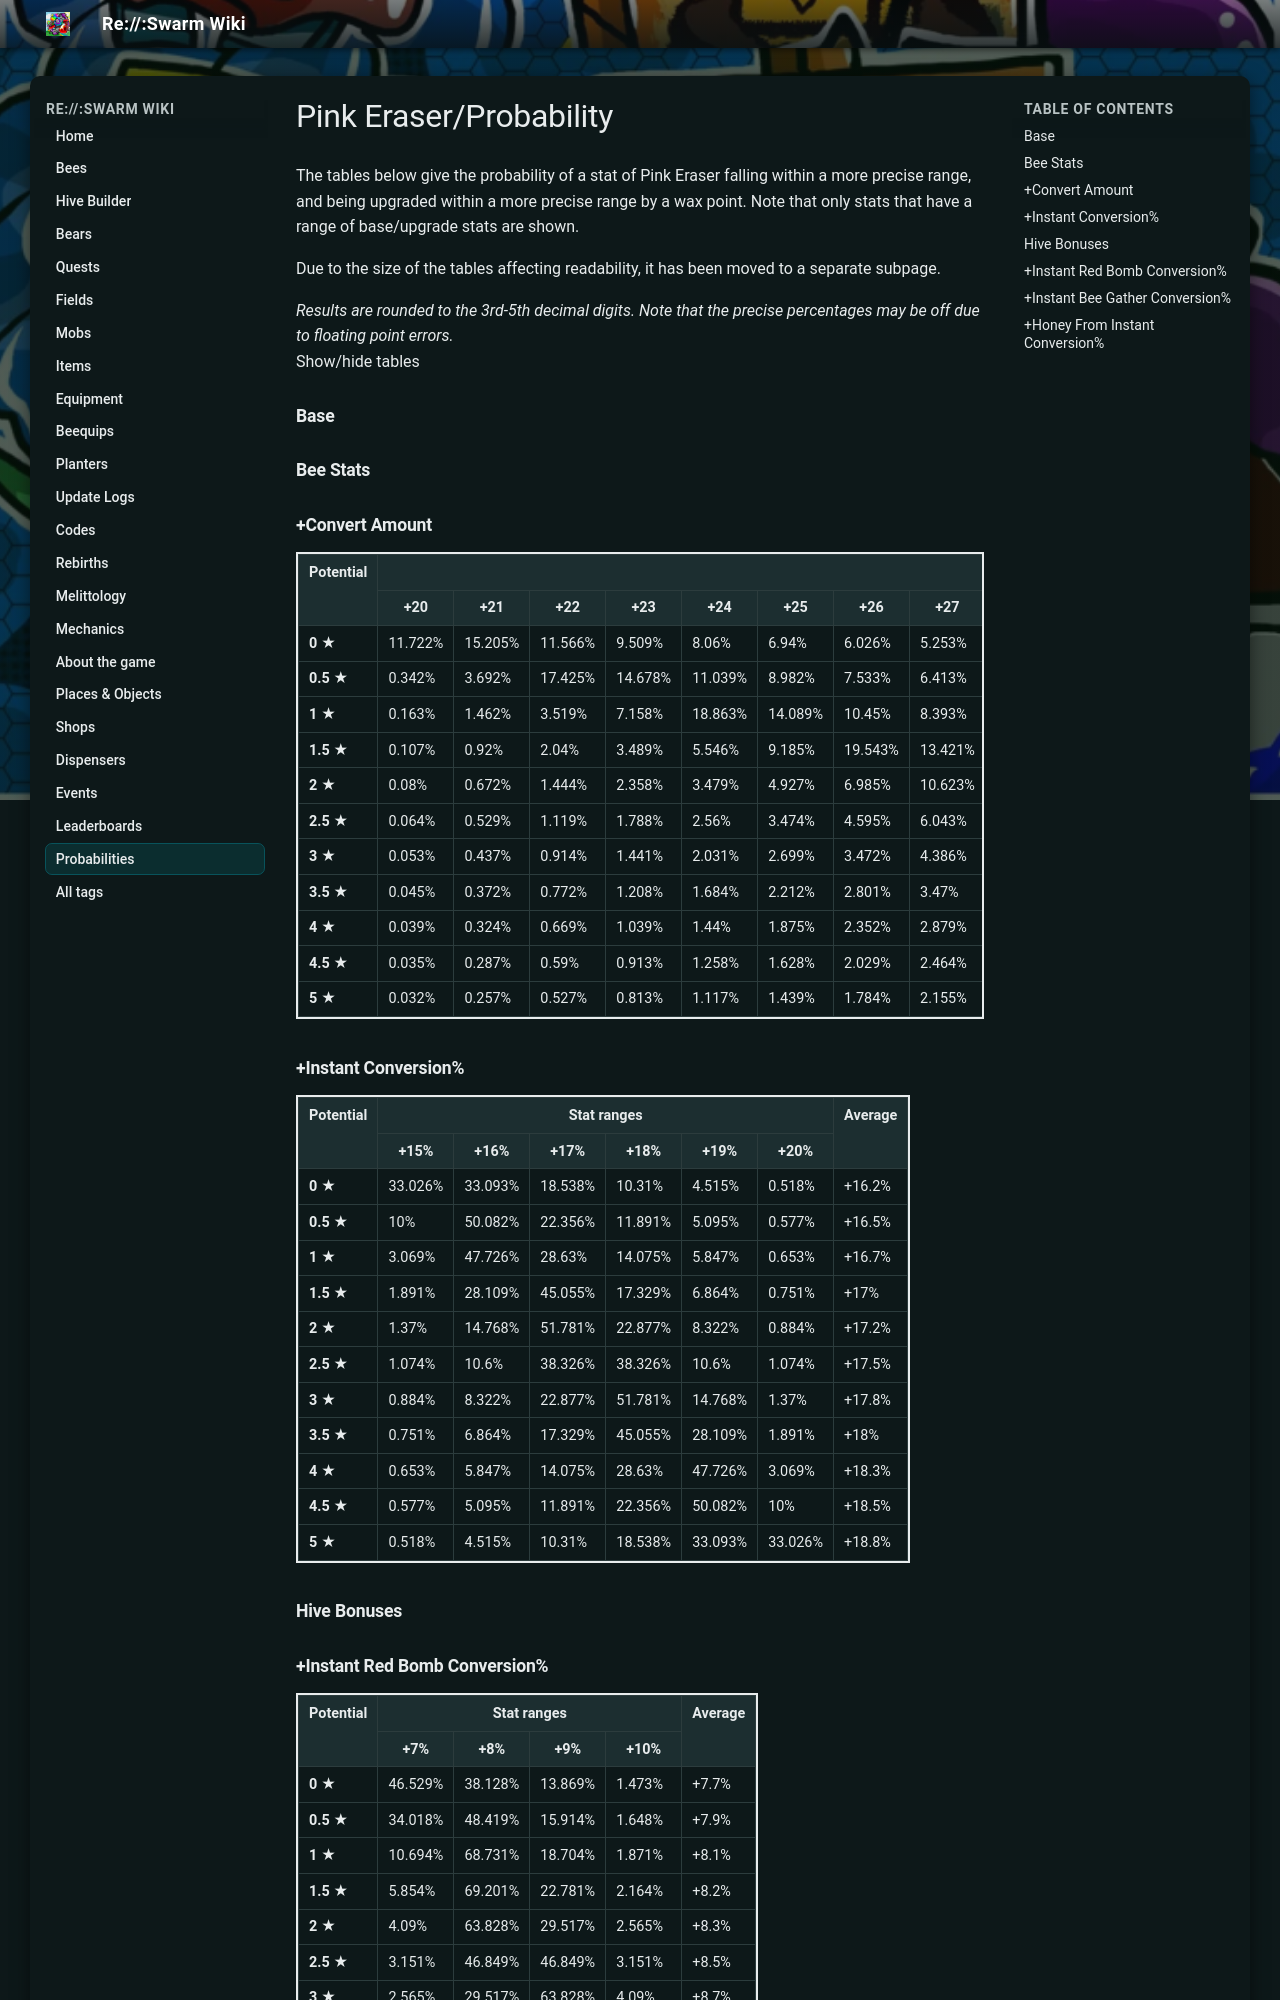

repository: JoaoFranciscoFE/reswarm-wiki · page: pink-eraser-probability.html · generator: mkdocs

---
title: "Pink Eraser/Probability"
tags: []
---

# Pink Eraser/Probability

The tables below give the probability of a stat of Pink Eraser falling within a more precise range, and being upgraded within a more precise range by a wax point. Note that only stats that have a range of base/upgrade stats are shown.

Due to the size of the tables affecting readability, it has been moved to a separate subpage.

*Results are rounded to the 3rd-5th decimal digits. Note that the precise percentages may be off due to floating point errors.*  
Show/hide tables

### Base

### Bee Stats

### +Convert Amount

<table class="wikitable" style="border:2px solid">
<tbody><tr>
<th rowspan="2">Potential
</th>
<th colspan="21">Stat ranges
</th>
<th rowspan="2">Average
</th></tr>
<tr>
<th>+20
</th>
<th>+21
</th>
<th>+22
</th>
<th>+23
</th>
<th>+24
</th>
<th>+25
</th>
<th>+26
</th>
<th>+27
</th>
<th>+28
</th>
<th>+29
</th>
<th>+30
</th>
<th>+31
</th>
<th>+32
</th>
<th>+33
</th>
<th>+34
</th>
<th>+35
</th>
<th>+36
</th>
<th>+37
</th>
<th>+38
</th>
<th>+39
</th>
<th>+40
</th></tr>
<tr>
<td><b>0 ★</b>
</td>
<td>11.722%
</td>
<td>15.205%
</td>
<td>11.566%
</td>
<td>9.509%
</td>
<td>8.06%
</td>
<td>6.94%
</td>
<td>6.026%
</td>
<td>5.253%
</td>
<td>4.585%
</td>
<td>3.995%
</td>
<td>3.468%
</td>
<td>2.991%
</td>
<td>2.556%
</td>
<td>2.155%
</td>
<td>1.784%
</td>
<td>1.439%
</td>
<td>1.117%
</td>
<td>0.813%
</td>
<td>0.527%
</td>
<td>0.257%
</td>
<td>0.032%
</td>
<td>+24.989
</td></tr>
<tr>
<td><b>0.5 ★</b>
</td>
<td>0.342%
</td>
<td>3.692%
</td>
<td>17.425%
</td>
<td>14.678%
</td>
<td>11.039%
</td>
<td>8.982%
</td>
<td>7.533%
</td>
<td>6.413%
</td>
<td>5.499%
</td>
<td>4.727%
</td>
<td>4.058%
</td>
<td>3.468%
</td>
<td>2.941%
</td>
<td>2.464%
</td>
<td>2.029%
</td>
<td>1.628%
</td>
<td>1.258%
</td>
<td>0.913%
</td>
<td>0.59%
</td>
<td>0.287%
</td>
<td>0.035%
</td>
<td>+25.995
</td></tr>
<tr>
<td><b>1 ★</b>
</td>
<td>0.163%
</td>
<td>1.462%
</td>
<td>3.519%
</td>
<td>7.158%
</td>
<td>18.863%
</td>
<td>14.089%
</td>
<td>10.45%
</td>
<td>8.393%
</td>
<td>6.945%
</td>
<td>5.824%
</td>
<td>4.91%
</td>
<td>4.138%
</td>
<td>3.469%
</td>
<td>2.879%
</td>
<td>2.352%
</td>
<td>1.875%
</td>
<td>1.44%
</td>
<td>1.039%
</td>
<td>0.669%
</td>
<td>0.324%
</td>
<td>0.039%
</td>
<td>+26.997
</td></tr>
<tr>
<td><b>1.5 ★</b>
</td>
<td>0.107%
</td>
<td>0.92%
</td>
<td>2.04%
</td>
<td>3.489%
</td>
<td>5.546%
</td>
<td>9.185%
</td>
<td>19.543%
</td>
<td>13.421%
</td>
<td>9.783%
</td>
<td>7.726%
</td>
<td>6.277%
</td>
<td>5.156%
</td>
<td>4.242%
</td>
<td>3.47%
</td>
<td>2.801%
</td>
<td>2.212%
</td>
<td>1.684%
</td>
<td>1.208%
</td>
<td>0.772%
</td>
<td>0.372%
</td>
<td>0.045%
</td>
<td>+27.998
</td></tr>
<tr>
<td><b>2 ★</b>
</td>
<td>0.08%
</td>
<td>0.672%
</td>
<td>1.444%
</td>
<td>2.358%
</td>
<td>3.479%
</td>
<td>4.927%
</td>
<td>6.985%
</td>
<td>10.623%
</td>
<td>19.877%
</td>
<td>12.651%
</td>
<td>9.012%
</td>
<td>6.955%
</td>
<td>5.506%
</td>
<td>4.386%
</td>
<td>3.472%
</td>
<td>2.699%
</td>
<td>2.031%
</td>
<td>1.441%
</td>
<td>0.914%
</td>
<td>0.437%
</td>
<td>0.053%
</td>
<td>+28.999
</td></tr>
<tr>
<td><b>2.5 ★</b>
</td>
<td>0.064%
</td>
<td>0.529%
</td>
<td>1.119%
</td>
<td>1.788%
</td>
<td>2.56%
</td>
<td>3.474%
</td>
<td>4.595%
</td>
<td>6.043%
</td>
<td>8.1%
</td>
<td>11.739%
</td>
<td>19.979%
</td>
<td>11.739%
</td>
<td>8.1%
</td>
<td>6.043%
</td>
<td>4.595%
</td>
<td>3.474%
</td>
<td>2.56%
</td>
<td>1.788%
</td>
<td>1.119%
</td>
<td>0.529%
</td>
<td>0.064%
</td>
<td>+30
</td></tr>
<tr>
<td><b>3 ★</b>
</td>
<td>0.053%
</td>
<td>0.437%
</td>
<td>0.914%
</td>
<td>1.441%
</td>
<td>2.031%
</td>
<td>2.699%
</td>
<td>3.472%
</td>
<td>4.386%
</td>
<td>5.506%
</td>
<td>6.955%
</td>
<td>9.012%
</td>
<td>12.651%
</td>
<td>19.877%
</td>
<td>10.623%
</td>
<td>6.985%
</td>
<td>4.927%
</td>
<td>3.479%
</td>
<td>2.358%
</td>
<td>1.444%
</td>
<td>0.672%
</td>
<td>0.08%
</td>
<td>+31.00084
</td></tr>
<tr>
<td><b>3.5 ★</b>
</td>
<td>0.045%
</td>
<td>0.372%
</td>
<td>0.772%
</td>
<td>1.208%
</td>
<td>1.684%
</td>
<td>2.212%
</td>
<td>2.801%
</td>
<td>3.47%
</td>
<td>4.242%
</td>
<td>5.156%
</td>
<td>6.277%
</td>
<td>7.726%
</td>
<td>9.783%
</td>
<td>13.421%
</td>
<td>19.543%
</td>
<td>9.185%
</td>
<td>5.546%
</td>
<td>3.489%
</td>
<td>2.04%
</td>
<td>0.92%
</td>
<td>0.107%
</td>
<td>+32.0018
</td></tr>
<tr>
<td><b>4 ★</b>
</td>
<td>0.039%
</td>
<td>0.324%
</td>
<td>0.669%
</td>
<td>1.039%
</td>
<td>1.44%
</td>
<td>1.875%
</td>
<td>2.352%
</td>
<td>2.879%
</td>
<td>3.469%
</td>
<td>4.138%
</td>
<td>4.91%
</td>
<td>5.824%
</td>
<td>6.945%
</td>
<td>8.393%
</td>
<td>10.45%
</td>
<td>14.089%
</td>
<td>18.863%
</td>
<td>7.158%
</td>
<td>3.519%
</td>
<td>1.462%
</td>
<td>0.163%
</td>
<td>+33.0029
</td></tr>
<tr>
<td><b>4.5 ★</b>
</td>
<td>0.035%
</td>
<td>0.287%
</td>
<td>0.59%
</td>
<td>0.913%
</td>
<td>1.258%
</td>
<td>1.628%
</td>
<td>2.029%
</td>
<td>2.464%
</td>
<td>2.941%
</td>
<td>3.468%
</td>
<td>4.058%
</td>
<td>4.727%
</td>
<td>5.499%
</td>
<td>6.413%
</td>
<td>7.533%
</td>
<td>8.982%
</td>
<td>11.039%
</td>
<td>14.678%
</td>
<td>17.425%
</td>
<td>3.692%
</td>
<td>0.342%
</td>
<td>+34.0046
</td></tr>
<tr>
<td><b>5 ★</b>
</td>
<td>0.032%
</td>
<td>0.257%
</td>
<td>0.527%
</td>
<td>0.813%
</td>
<td>1.117%
</td>
<td>1.439%
</td>
<td>1.784%
</td>
<td>2.155%
</td>
<td>2.556%
</td>
<td>2.991%
</td>
<td>3.468%
</td>
<td>3.995%
</td>
<td>4.585%
</td>
<td>5.253%
</td>
<td>6.026%
</td>
<td>6.94%
</td>
<td>8.06%
</td>
<td>9.509%
</td>
<td>11.566%
</td>
<td>15.205%
</td>
<td>11.722%
</td>
<td>+35.011
</td></tr></tbody></table>
